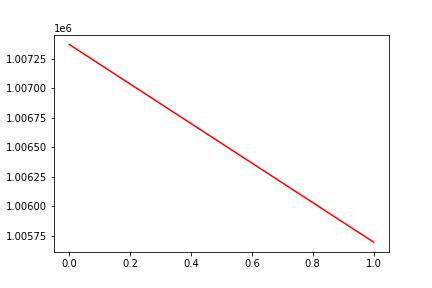

The data file committed next to this chart (first rows):
, date, assets
0, 0, 1007369
1, 20160929, 1005698
